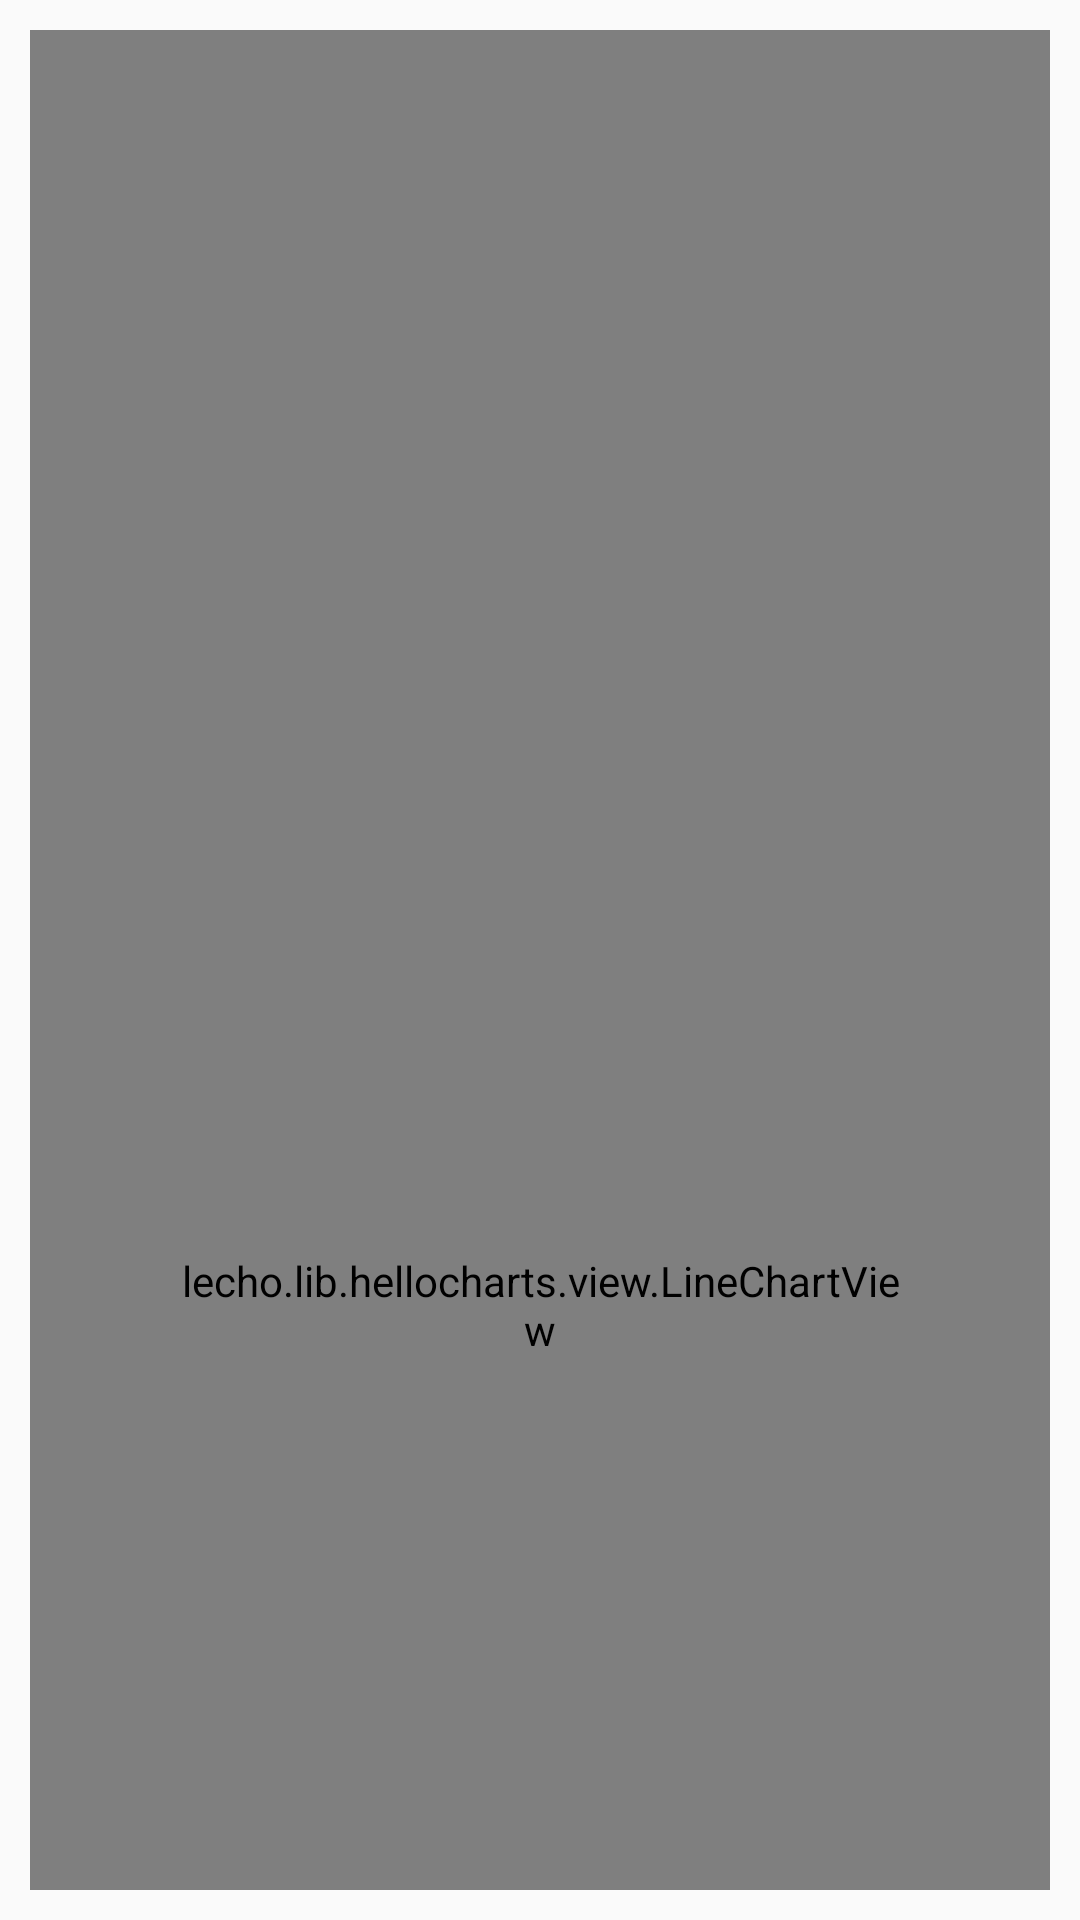

Here is an Android app screen rendered from its layout file. Give the layout XML and the strings, colors and styles it references.
<!-- AndroidManifest.xml: application theme AppTheme -->
<!-- res/layout/chart.xml -->
<?xml version="1.0" encoding="utf-8"?>
<FrameLayout xmlns:android="http://schemas.android.com/apk/res/android"
    xmlns:app="http://schemas.android.com/apk/res-auto"
    android:orientation="vertical"
    android:layout_width="match_parent"
    android:layout_height="match_parent"
    android:padding="10dp">

        <TextView
            android:id="@+id/textView10"
            android:layout_width="wrap_content"
            android:layout_height="wrap_content"
            android:gravity="center"
            android:textSize="30sp"
            android:layout_marginLeft="200dp"
            android:text="今日天气"
            android:layout_weight="0.49" />

        <ImageView
            android:id="@+id/imageView4"
            android:layout_width="wrap_content"
            android:layout_height="wrap_content"
            android:scrollbarSize="10dp"
            android:layout_marginLeft="350dp"
            android:background="@drawable/c"/>


        <lecho.lib.hellocharts.view.LineChartView
            android:id="@+id/chart"
            android:padding="50dp"
            android:layout_width="match_parent"
            android:layout_height="850dp"
            android:scrollbarSize="40dp"/>


</FrameLayout>
<!-- resources referenced by this layout -->
<resources>
  <!-- drawable c: png bitmap (drawable, 782 bytes) -->
  <style name="AppTheme" parent="Base.Theme.AppCompat.Light.DarkActionBar">
          
          <item name="colorPrimary">@color/colorPrimary</item>
          <item name="colorPrimaryDark">@color/colorPrimaryDark</item>
          <item name="colorAccent">@color/colorAccent</item>
      </style>
  <!-- not gathered from this repository: default colours our renderer supplied (Android Studio template values) -->
  <color name="colorPrimary">#FF6200EE</color>
  <color name="colorPrimaryDark">#FF3700B3</color>
  <color name="colorAccent">#FF03DAC5</color>
</resources>
